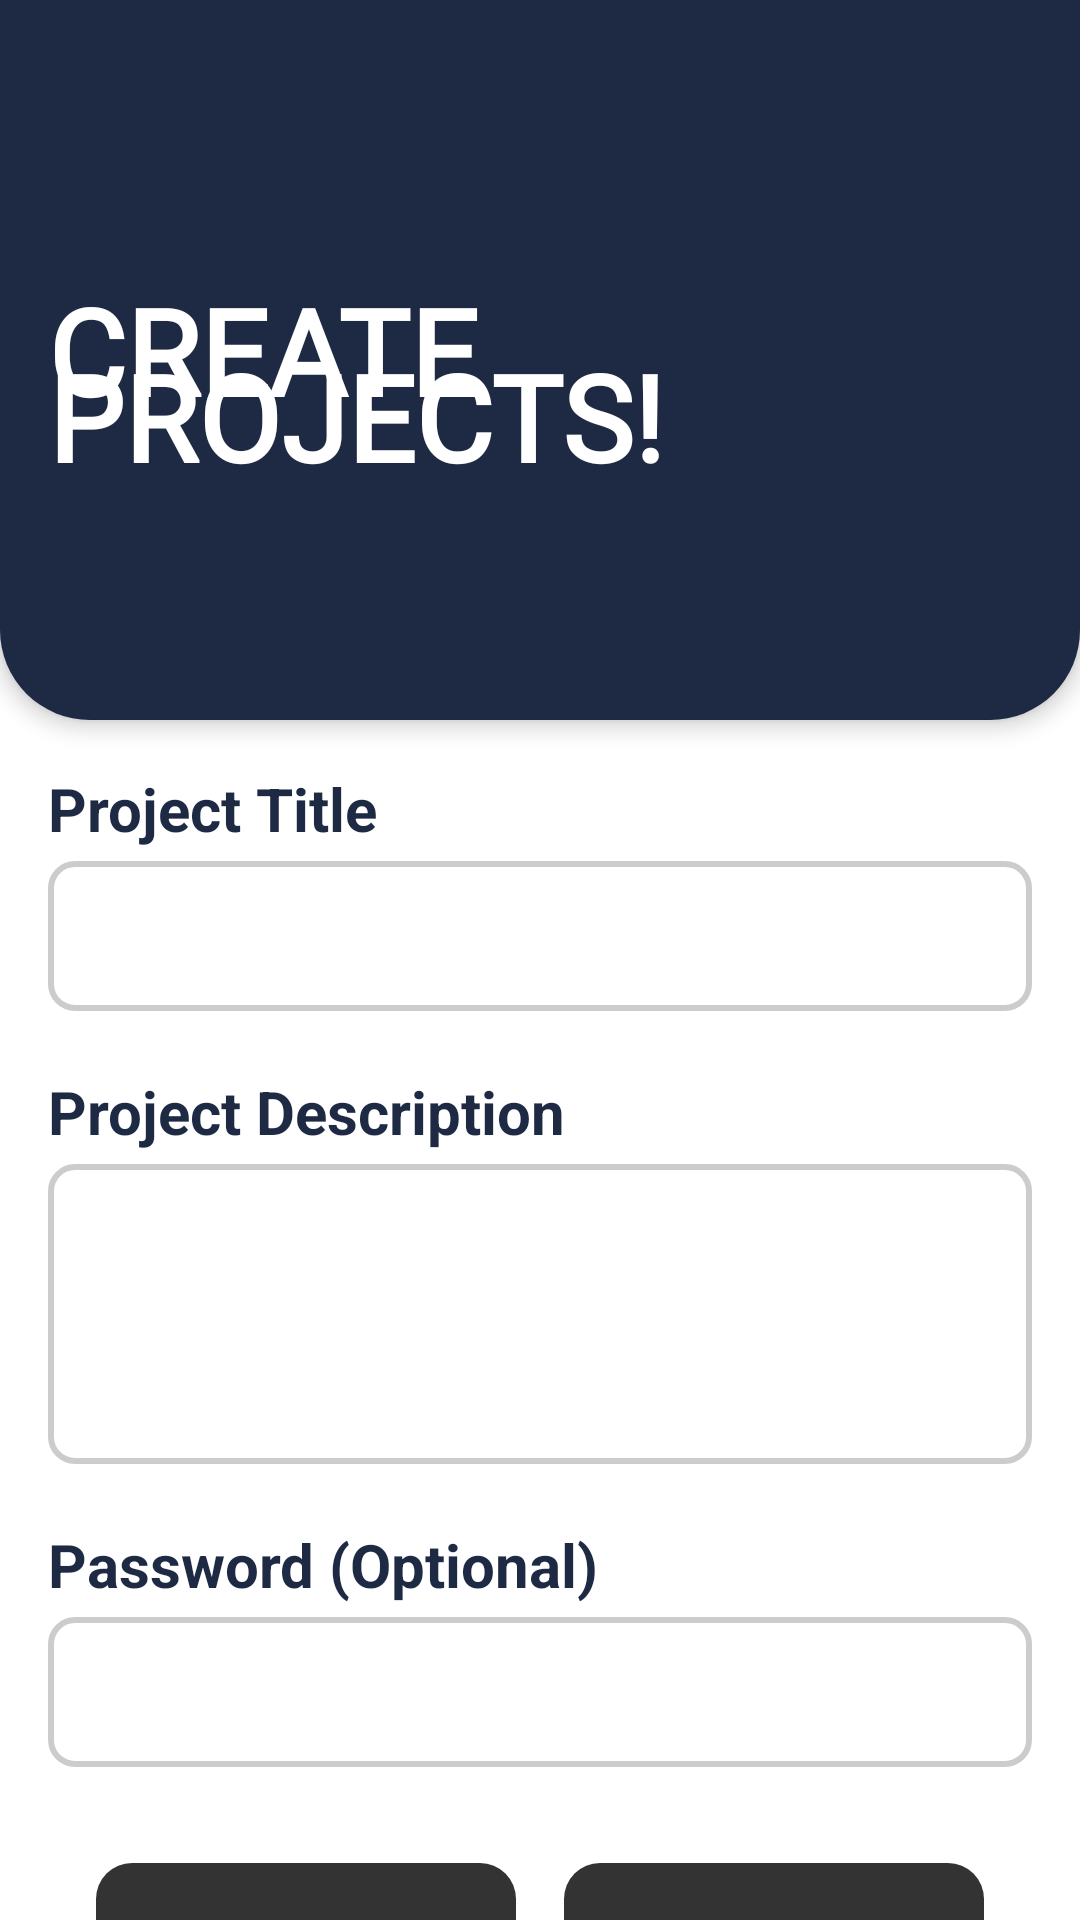

Write the Android layout XML for this screen, with the resource values it uses.
<!-- AndroidManifest.xml: application theme Theme.ProjectManagementApp -->
<!-- res/layout/activity_create_project.xml -->
<?xml version="1.0" encoding="utf-8"?>
<androidx.constraintlayout.widget.ConstraintLayout xmlns:android="http://schemas.android.com/apk/res/android"
    xmlns:app="http://schemas.android.com/apk/res-auto"
    xmlns:tools="http://schemas.android.com/tools"
    android:id="@+id/main"
    android:layout_width="match_parent"
    android:layout_height="match_parent"
    android:background="@color/white"
    tools:context=".CreateProjectActivity">


    
    <androidx.appcompat.widget.Toolbar
        android:id="@+id/topNavbar"
        android:layout_width="match_parent"
        android:layout_height="240dp"
        android:background="@drawable/rounded_toolbar"
        android:elevation="4dp"
        app:layout_constraintTop_toTopOf="parent"
        app:layout_constraintStart_toStartOf="parent"
        app:layout_constraintEnd_toEndOf="parent" >


        <TextView
            android:id="@+id/topNavbarTitle"
            android:layout_width="wrap_content"
            android:layout_height="wrap_content"
            android:text="@string/top_navbar_title3"
            android:textSize="40sp"
            android:textStyle="bold"
            android:lineSpacingExtra="-25dp"
            android:fontFamily="@font/jockey_one"
            android:textColor="@android:color/white"
            android:layout_gravity="center"
            android:layout_marginTop="90dp"

            />



    </androidx.appcompat.widget.Toolbar>





















    <LinearLayout

        android:layout_width="match_parent"
        android:layout_height="wrap_content"
        android:orientation="vertical"
        android:padding="16dp"
        app:layout_constraintStart_toStartOf="parent"
        app:layout_constraintEnd_toEndOf="parent"
        app:layout_constraintTop_toBottomOf="@id/topNavbar">

        
        <TextView
            android:layout_width="wrap_content"
            android:layout_height="wrap_content"
            android:text="Project Title"
            android:textStyle="bold"
            android:textColor="@color/charcoal_blue"
            android:textSize="20sp"
            android:paddingBottom="4dp"
            tools:ignore="HardcodedText" />
        <EditText
            android:id="@+id/ProjectTitleInput"
            android:layout_width="match_parent"
            android:layout_height="50dp"
            android:hint="Enter title (Required)"
            android:inputType="text"
            android:autofillHints="name"
            tools:ignore="HardcodedText"
            android:textColor="@color/black"
            android:background="@drawable/textfield_border"/>

        
        <TextView
            android:layout_width="wrap_content"
            android:layout_height="wrap_content"
            android:text="Project Description"
            android:textStyle="bold"
            android:textColor="@color/charcoal_blue"
            android:textSize="20sp"
            android:paddingBottom="4dp"
            android:layout_marginTop="20dp"
            tools:ignore="HardcodedText" />
        <EditText
            android:id="@+id/ProjectDescriptionInput"
            android:layout_width="match_parent"
            android:layout_height="100dp"
            android:hint="Enter description (Optional)"
            android:inputType="textMultiLine"
            android:minLines="3"
            android:gravity="top"
            android:autofillHints="none"
            tools:ignore="HardcodedText"
            android:textColor="@color/black"
            android:background="@drawable/textfield_border"/>


        




        <TextView
            android:layout_width="wrap_content"
            android:layout_height="wrap_content"
            android:text="Password (Optional)"
            android:textStyle="bold"
            android:textColor="@color/charcoal_blue"
            android:textSize="20sp"
            android:paddingBottom="4dp"
            android:layout_marginTop="20dp"
            tools:ignore="HardcodedText" />
        <EditText
            android:id="@+id/ProjectPasswordInput"
            android:layout_width="match_parent"
            android:layout_height="50dp"
            android:hint="Enter Password (Optional)"
            android:inputType="numberPassword"
            android:autofillHints="Password"
            tools:ignore="HardcodedText"
            android:textColor="@color/black"
            android:background="@drawable/textfield_border"/>


        <LinearLayout
            style="?android:attr/buttonBarStyle"
            android:layout_width="match_parent"
            android:layout_height="wrap_content"
            android:orientation="horizontal"
            android:gravity="center"
            android:padding="16dp"
            android:layout_marginTop="16dp"
            android:layout_marginBottom="16dp"
            android:weightSum="2">

            <Button
                android:id="@+id/backButton"
                style="?android:attr/buttonBarButtonStyle"
                android:layout_width="0dp"
                android:layout_weight="1"
                android:layout_height="48dp"
                android:text="BACK"
                android:textColor="#FFFFFF"
                android:background="@drawable/rounded_button"
                android:textAllCaps="true"
                android:layout_marginEnd="8dp"
                tools:ignore="HardcodedText" />

            <Button
                android:id="@+id/createProjectButton"
                style="?android:attr/buttonBarButtonStyle"
                android:layout_width="0dp"
                android:layout_weight="1"
                android:layout_height="48dp"
                android:text="CREATE PROJECT"
                android:textColor="#FFFFFF"
                android:background="@drawable/rounded_button"
                android:textAllCaps="true"
                android:layout_marginStart="8dp"
                tools:ignore="HardcodedText" />
        </LinearLayout>

    </LinearLayout>




























</androidx.constraintlayout.widget.ConstraintLayout>
<!-- resources referenced by this layout -->
<resources>
  <color name="black">#FF000000</color>
  <color name="charcoal_blue">#1E2A44</color>
  <color name="white">#FFFFFFFF</color>
  <!-- drawable rounded_button (drawable) -->
  <?xml version="1.0" encoding="utf-8"?>
  
  <shape xmlns:android="http://schemas.android.com/apk/res/android"
      android:shape="rectangle">
      <solid android:color="#333333"/> 
      <corners android:radius="12dp"/> 
  </shape>
  <!-- drawable rounded_toolbar (drawable) -->
  <?xml version="1.0" encoding="utf-8"?>
  
      <shape xmlns:android="http://schemas.android.com/apk/res/android"
          android:shape="rectangle">
          <solid android:color="#1E2A44" />
          <corners
              android:bottomLeftRadius="30dp"
              android:bottomRightRadius="30dp"
              android:topLeftRadius="0dp"
              android:topRightRadius="0dp" />
      </shape>
  <!-- drawable textfield_border (drawable) -->
  <?xml version="1.0" encoding="utf-8"?>
  
  <shape xmlns:android="http://schemas.android.com/apk/res/android"
      android:shape="rectangle">
      <solid android:color="#FFFFFF"/> 
      <stroke android:width="2dp" android:color="#CCCCCC"/> 
      <corners android:radius="8dp"/> 
      <padding android:left="8dp" android:top="8dp" android:right="8dp" android:bottom="8dp"/>
  </shape>
  <string name="top_navbar_title3">CREATE PROJECTS!</string>
  <style name="Theme.ProjectManagementApp" parent="Base.Theme.ProjectManagementApp" />
  <style name="Base.Theme.ProjectManagementApp" parent="Theme.AppCompat">
          
           <item name="colorPrimary">@color/charcoal_blue</item>
           <item name="colorPrimaryVariant">@color/mustard</item>
           <item name="colorOnPrimary">@color/white</item>
  
  
          <item name="windowActionBar">false</item>
          <item name="windowNoTitle">true</item>
  
  
      </style>
  <color name="mustard">#FB8C00</color>
</resources>
